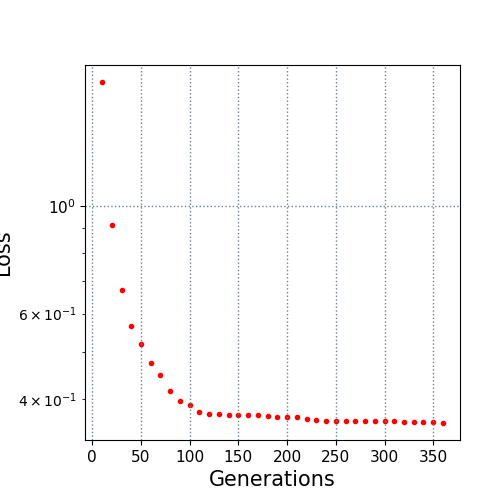

Source data for this figure (header and first rows):
10.0, 1.79857
20.0, 0.915
30.0, 0.671
40.0, 0.5658
50.0, 0.5208
60.0, 0.4752
70.0, 0.449
80.0, 0.4152
90.0, 0.3967
100.0, 0.3895
110.0, 0.3759
120.0, 0.3733
130.0, 0.3722
140.0, 0.3714
150.0, 0.3714
160.0, 0.3714
170.0, 0.3704
180.0, 0.3701
190.0, 0.3683
200.0, 0.368
210.0, 0.3672
220.0, 0.3648
230.0, 0.3623
240.0, 0.361
250.0, 0.361
260.0, 0.361
270.0, 0.361
280.0, 0.3608
290.0, 0.3608
300.0, 0.3599
310.0, 0.3599
320.0, 0.3596
330.0, 0.3594
340.0, 0.3594
350.0, 0.3594
360.0, 0.3574
